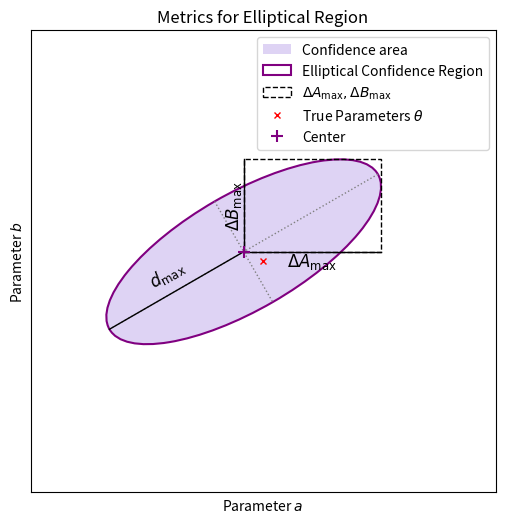
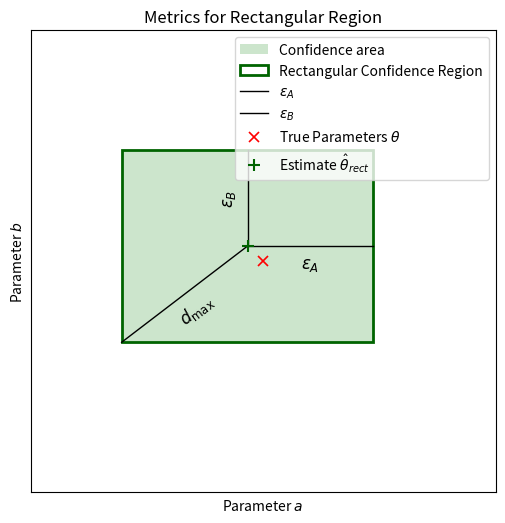

Python code for these plots, in order:
import numpy as np
import matplotlib.pyplot as plt
from matplotlib.patches import Ellipse, Rectangle

def create_ellipse_plot(output_path="conceptual_ellipse_metrics.pdf"):
        """
        Creates a compact, standalone plot for the elliptical uncertainty region and its metrics.
        """
        fig, ax = plt.subplots(figsize=(6, 6)) # Square figure for compact layout

        # --- Define Parameters ---
        true_params = np.array([0, 0])
        center_ellipse = np.array([-0.01, 0.005])

        angle_rad = np.deg2rad(30)
        c, s = np.cos(angle_rad), np.sin(angle_rad)
        rotation_matrix = np.array([[c, -s], [s, c]])
        cov_matrix = rotation_matrix @ np.diag([0.08**2, 0.03**2]) @ rotation_matrix.T

        # --- Calculate Geometry and Metrics ---
        eigenvalues_cov, eigenvectors_cov = np.linalg.eig(cov_matrix)
        order = eigenvalues_cov.argsort()[::-1]
        eigenvalues_cov, eigenvectors_cov = eigenvalues_cov[order], eigenvectors_cov[:, order]

        d_max_val = np.sqrt(eigenvalues_cov[0])
        d_min_val = np.sqrt(eigenvalues_cov[1])
        d_max_vec = eigenvectors_cov[:, 0]
        d_min_vec = eigenvectors_cov[:, 1]

        delta_a_max = np.sqrt(cov_matrix[0, 0])
        delta_b_max = np.sqrt(cov_matrix[1, 1])

        # --- Plotting ---
        # Faint semi-axes
        p1 = center_ellipse + d_max_val * d_max_vec
        p2 = center_ellipse - d_max_val * d_max_vec
        ax.plot([p1[0], p2[0]], [p1[1], p2[1]], color='grey', linestyle=':', lw=1)
        p3 = center_ellipse + d_min_val * d_min_vec
        p4 = center_ellipse - d_min_val * d_min_vec
        ax.plot([p3[0], p4[0]], [p3[1], p4[1]], color='grey', linestyle=':', lw=1)

        # Ellipse shape
        ellipse_fill = Ellipse(xy=center_ellipse, width=2*d_max_val, height=2*d_min_val, angle=np.degrees(np.arctan2(d_max_vec[1], d_max_vec[0])),
                                facecolor='mediumpurple', alpha=0.3, label='Confidence area')
        ax.add_patch(ellipse_fill)
        ellipse_border = Ellipse(xy=center_ellipse, width=2*d_max_val, height=2*d_min_val, angle=np.degrees(np.arctan2(d_max_vec[1], d_max_vec[0])),
                                edgecolor='purple', facecolor='none', lw=1.5, label='Elliptical Confidence Region')
        ax.add_patch(ellipse_border)

        concept_box = Rectangle(
        xy=center_ellipse,
        width=delta_a_max,
        height=delta_b_max,
        edgecolor='black',
        facecolor='none',
        linestyle='--',  # Bleibt gestrichelt
        lw=1,
        label=r'$\Delta A_{\mathrm{max}}, \Delta B_{\mathrm{max}}$'
        )
        ax.add_patch(concept_box)

        cx, cy = center_ellipse

        # Horizontale Linie für delta_a_max (JETZT DURCHGEZOGEN)
        ax.plot([cx, cx + delta_a_max], [cy, cy], color='black', linestyle='-', lw=1) # linestyle='-' für durchgezogen

        # Vertikale Linie für delta_b_max (JETZT DURCHGEZOGEN)
        ax.plot([cx, cx], [cy, cy + delta_b_max], color='black', linestyle='-', lw=1) # linestyle='-' für durchgezogen

        # Optional: Text-Labels hinzufügen (Position angepasst)
        # delta_a_max Beschriftung: Näher an cy, z.B. cy + 0.01 (leicht über der Linie) oder cy - 0.02 (leicht unter der Linie)
        # Je nach dem, ob du sie innen oder außen an der Linie haben möchtest.
        # Ich setze sie hier leicht über die Linie.
        ax.text(cx + delta_a_max / 2, cy - 0.01, r'$\Delta A_{\mathrm{max}}$', 
                ha='center', va='bottom', fontsize=12, color='black')

        # delta_b_max Beschriftung: Näher an cx, z.B. cx + 0.01 (leicht rechts von der Linie)
        ax.text(cx - 0.01, cy + delta_b_max / 2, r'$\Delta B_{\mathrm{max}}$', 
                ha='left', va='center', fontsize=12, rotation='vertical', color='black')



                # Worst-Case Deviation
        d_max_vec_positive = np.abs(d_max_vec)

        # Endpunkt berechnen, indem wir den Vektor SUBTRAHIEREN
        end_point = center_ellipse - d_max_val * d_max_vec_positive
        ax.plot([center_ellipse[0], end_point[0]], [center_ellipse[1], end_point[1]],
                color='black', linestyle='-', lw=1) # Label in Legende kann hier weg, da wir es direkt plotten

                # 1. Startposition des Textes (in der Mitte der Linie)
        text_pos_on_line = center_ellipse - (d_max_val / 2) * d_max_vec_positive

        # 2. Orthogonalen Vektor berechnen
        # Ein Vektor (x, y) hat den orthogonalen Vektor (-y, x)
        # Unser Richtungsvektor ist (-d_max_vec_positive[0], -d_max_vec_positive[1])
        perp_vec = np.array([d_max_vec_positive[1], -d_max_vec_positive[0]])

        # 3. Orthogonalen Vektor auf Länge 1 normieren
        # Dies stellt sicher, dass der Abstand immer gleich ist, unabhängig von der Steigung
        if np.linalg.norm(perp_vec) > 0:
                perp_vec_norm = perp_vec / np.linalg.norm(perp_vec)
        else:
                perp_vec_norm = np.array([0, 0]) # Fallback, sollte nicht eintreten

        # 4. Den gewünschten Abstand definieren (diesen Wert kannst du anpassen)
        orthogonal_offset = -0.01  # Der Abstand senkrecht zur Linie in Plot-Einheiten

        # 5. Endgültige Textposition berechnen
        final_text_pos = text_pos_on_line + orthogonal_offset * perp_vec_norm

        # 6. Rotationswinkel der Linie bleibt gleich
        angle_of_line = np.degrees(np.arctan2(-d_max_vec_positive[1], -d_max_vec_positive[0]))

# Dein bisheriger Code zum Platzieren des Texts
        ax.text(final_text_pos[0], final_text_pos[1], r'$d_{\mathrm{max}}$',
        color='black', fontsize=12,
        rotation=angle_of_line + 180,
        ha='center', va='center')


        # Points
        ax.plot(true_params[0], true_params[1], 'x', color='red', ms=5, mew=1, label=r'True Parameters $\theta$')
        ax.plot(center_ellipse[0], center_ellipse[1], '+', color='purple', # Marker zu '+' geändert
        ms=9, mew=1.5, label=r'Center')      # mew hinzugefügt
        # --- Finalize ---
        ax.set_title('Metrics for Elliptical Region')
        ax.set_xlabel(r'Parameter $a$'); ax.set_ylabel(r'Parameter $b$')
        ax.legend(loc='upper right'); ax.grid(True); ax.axis('equal')
        ax.set_xlim(-0.12, 0.12); ax.set_ylim(-0.12, 0.12)
        ax.set_xticks([])
        ax.set_yticks([])
        plt.savefig(output_path, dpi=300, bbox_inches='tight')
        plt.close(fig)
        print(f"Ellipse metrics plot saved to: {output_path}")


def create_rectangle_plot(output_path="conceptual_rectangle_metrics.pdf"):
    """
    Creates a compact, standalone plot for the rectangular uncertainty region and its metrics.
    """
    fig, ax = plt.subplots(figsize=(6, 6))

    # --- Define Parameters ---
    true_params = np.array([0, 0])
    center_rect = np.array([-0.008, 0.008])
    epsilons = {'a': 0.065, 'b': 0.05}

    # --- Plotting ---
    # Rectangle Shape
    rect_fill = Rectangle(xy=center_rect - np.array([epsilons['a'], epsilons['b']]),
                          width=2 * epsilons['a'], height=2 * epsilons['b'],
                          facecolor='green', alpha=0.2, label = 'Confidence area')
    ax.add_patch(rect_fill)
    rect_border = Rectangle(xy=center_rect - np.array([epsilons['a'], epsilons['b']]),
                            width=2 * epsilons['a'], height=2 * epsilons['b'],
                            edgecolor='darkgreen', facecolor='none', lw=2, linestyle='-',
                            label='Rectangular Confidence Region')
    ax.add_patch(rect_border)
    
    # Axis-Aligned Deviations
    ax.plot([center_rect[0], center_rect[0] + epsilons['a']], [center_rect[1], center_rect[1]],
            color='black', linestyle='-', lw=1, label=r'$\epsilon_A$')
    ax.plot([center_rect[0], center_rect[0]], [center_rect[1], center_rect[1] + epsilons['b']],
            color='black', linestyle='-', lw=1, label=r'$\epsilon_B$')

    # --- NEU: Beschriftung für Achsenparallele Abweichung ---
    # Position für epsilon_A (mittig, leicht unter der Linie)
    ax.text(center_rect[0] + epsilons['a'] / 2, center_rect[1] - 0.005, r'$\epsilon_A$',
            ha='center', va='top', fontsize=12, color='black')
    # Position für epsilon_B (mittig, leicht links von der Linie)
    ax.text(center_rect[0] - 0.005, center_rect[1] + epsilons['b'] / 2, r'$\epsilon_B$',
            ha='right', va='center', fontsize=12, rotation='vertical', color='black')

    # --- Worst-Case Deviation ---
    wdc_vector = np.array([epsilons['a'], epsilons['b']])
    end_point = center_rect - wdc_vector
    ax.plot([center_rect[0], end_point[0]], [center_rect[1], end_point[1]],
            color='black', linestyle='-', lw=1)

    # --- Beschriftung für WDC mit orthogonalem Versatz ---
    text_pos_on_line = center_rect - 0.5 * wdc_vector
    perp_vec = np.array([wdc_vector[1], -wdc_vector[0]])
    if np.linalg.norm(perp_vec) > 0:
        perp_vec_norm = perp_vec / np.linalg.norm(perp_vec)
    else:
        perp_vec_norm = np.array([0, 0])
    orthogonal_offset = 0.01
    final_text_pos = text_pos_on_line + orthogonal_offset * perp_vec_norm
    angle = np.degrees(np.arctan2(-wdc_vector[1], -wdc_vector[0]))
    ax.text(final_text_pos[0], final_text_pos[1], r'$d_{\mathrm{max}}$',
            color='black', fontsize=12, rotation=angle + 180,
            ha='center', va='center')
    
    # --- Points ---
    ax.plot(true_params[0], true_params[1], 'x', color='red', 
            ms=7, mew=1.2, label=r'True Parameters $\theta$')
    ax.plot(center_rect[0], center_rect[1], '+', color='darkgreen', 
            ms=9, mew=1.5, label=r'Estimate $\hat{\theta}_{rect}$')

    # --- Finalize ---
    ax.set_title('Metrics for Rectangular Region')
    ax.set_xlabel(r'Parameter $a$'); ax.set_ylabel(r'Parameter $b$')
    ax.legend(loc='upper right', bbox_to_anchor=(1, 1))
    ax.set_xlim(-0.12, 0.12); ax.set_ylim(-0.12, 0.12)

    ax.set_xticks([]); ax.set_yticks([])
    plt.savefig(output_path, dpi=300, bbox_inches='tight')
    plt.close(fig)
    print(f"Rectangle metrics plot saved to: {output_path}")

if __name__ == '__main__':
    create_ellipse_plot(output_path="conceptual_ellipse_metrics.pdf")
    create_rectangle_plot(output_path="conceptual_rectangle_metrics.pdf")
